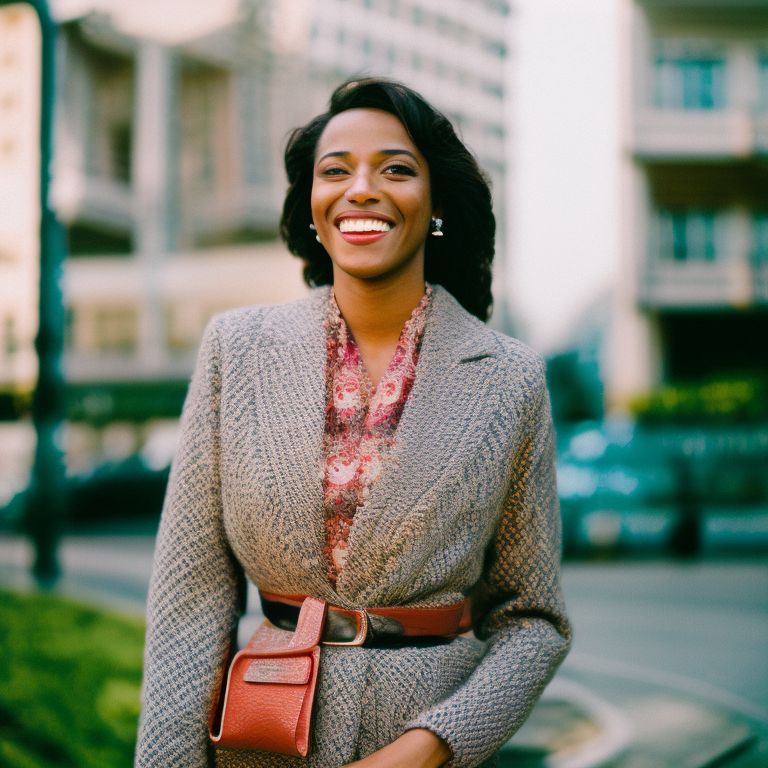
Generation parameters embedded in this image by AUTOMATIC1111 Stable Diffusion web UI or a fork of it (Forge, ...) (PNG 'parameters' text chunk):
a photo of a woman, 24mm film, sharp focus, colorful
Negative prompt: blurry, blurred, cartoon, fake, painting, 3d, borders, frame, low poly, ugly, fat, morbid, deformed, disfigured, mutilated, mutation, gross proportions, bad anatomy, cloned face, poorly drawn face, extra limbs, missing limbs, malformed limbs, extra fingers, fused fingers, too many fingers, extra arms, missing arms, extra legs, missing legs, extra fingers, mutated hands, poorly drawn hands, mutated feet, extra feet, out of frame, long neck
Steps: 35, Sampler: Euler a, CFG scale: 7.5, Seed: 2205556500, Size: 768x768, Model hash: 4bdfc29c, Model: SD2_v2-1_768-ema-pruned